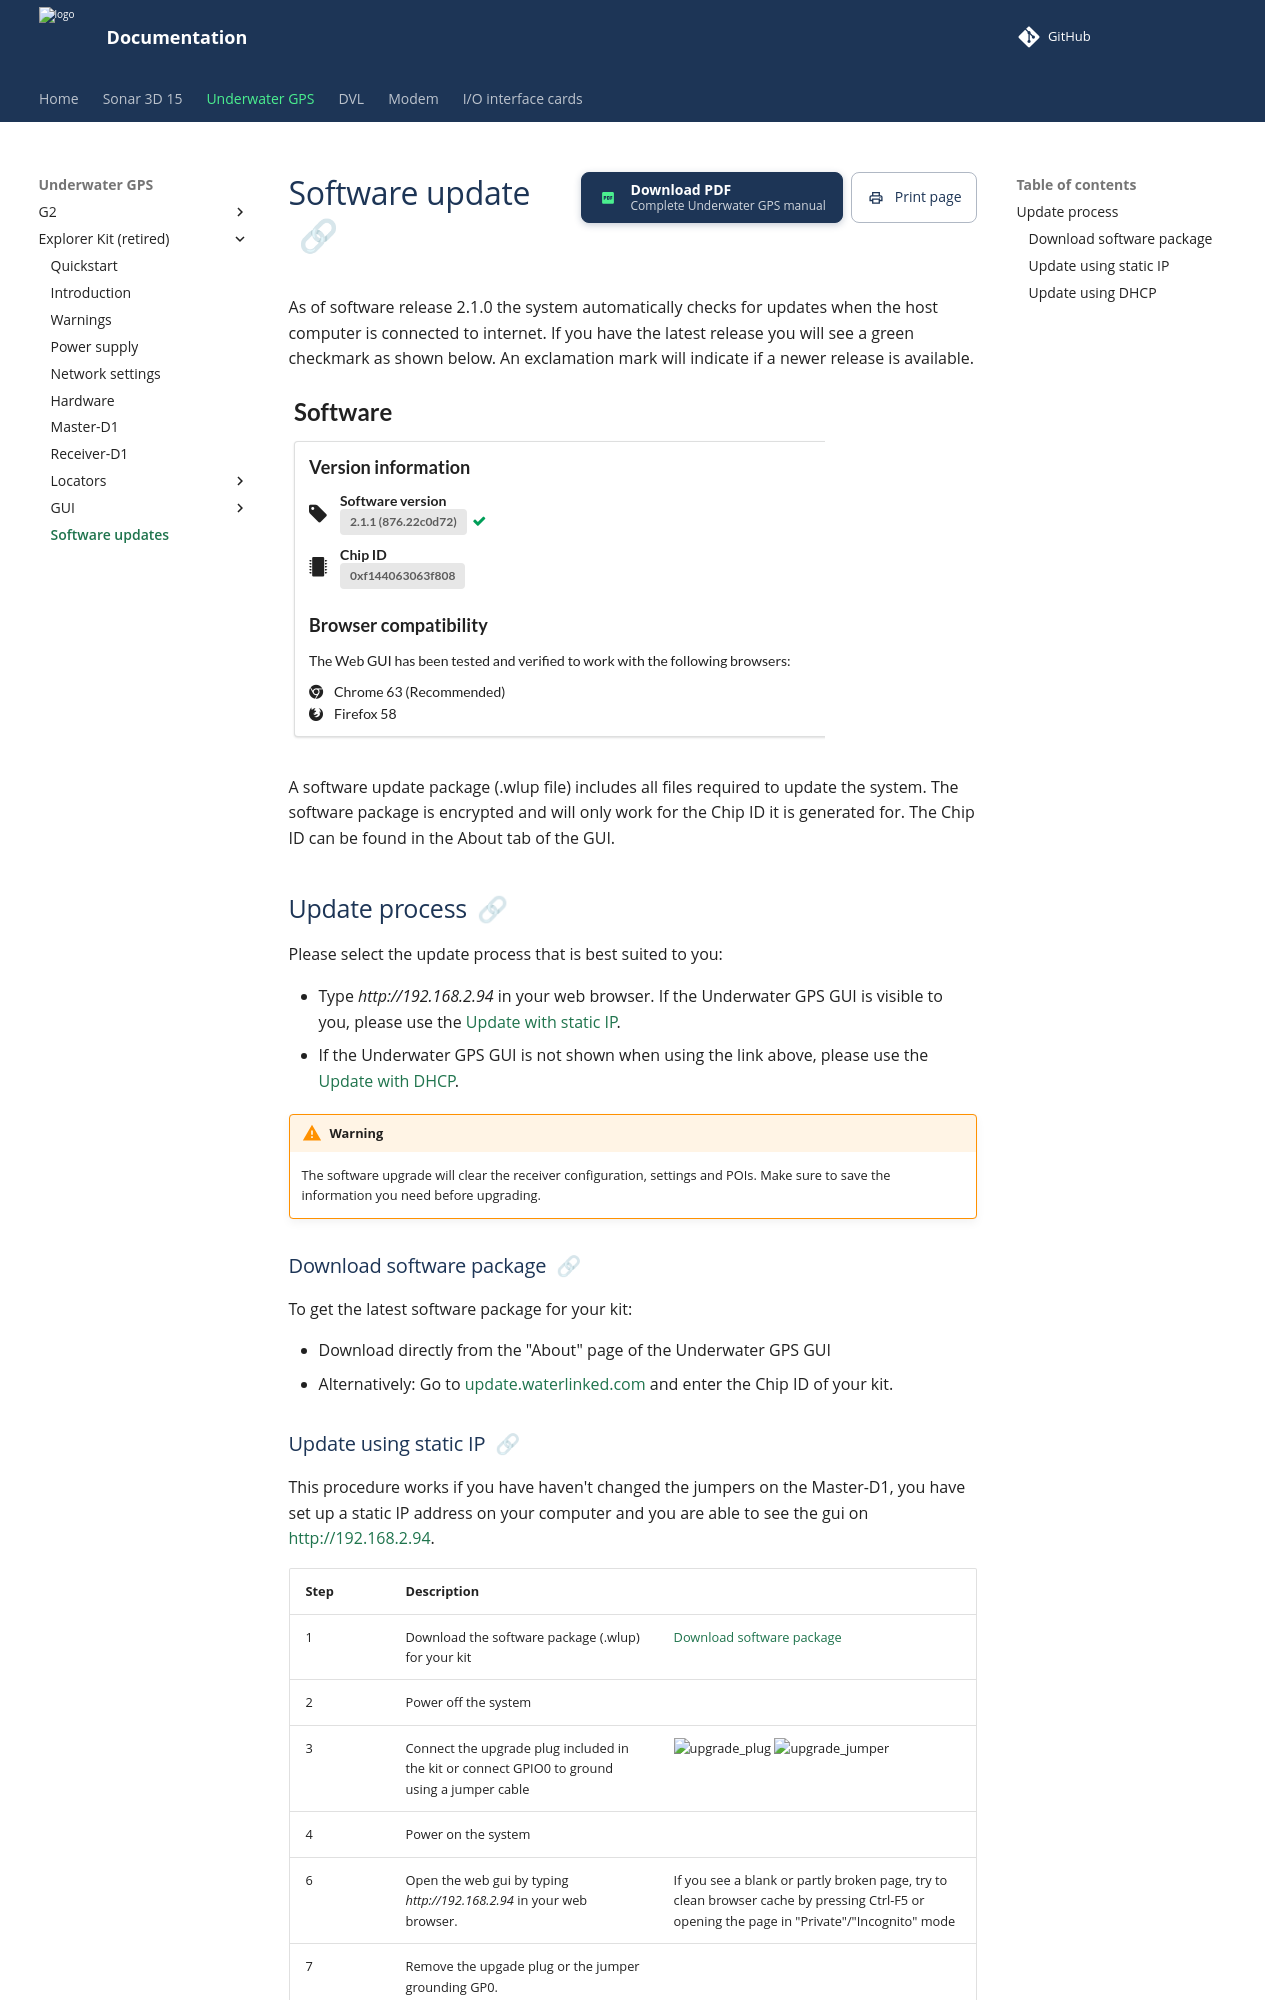

repository: waterlinked/docs · page: explorer-kit/upgrader/index.html · generator: mkdocs

# Software update

As of software release 2.1.0 the system automatically checks for updates when the host computer is connected to internet. If you have the latest release you will see a green checkmark as shown below. An exclamation mark will indicate if a newer release is available.

![sw_version](../img/sw_version.png)

A software update package (.wlup file) includes all files required to update the system. The software package is encrypted and will only work for the Chip ID it is generated for. The Chip ID can be found in the About tab of the GUI.

## Update process

Please select the update process that is best suited to you:

* Type *http://192.168.2.94* in your web browser. If the Underwater GPS GUI is visible to you, please use the [Update with static IP](#update-using-static-ip).
* If the Underwater GPS GUI is not shown when using the link above, please use the [Update with DHCP](#update-using-dhcp).

!!! warning
    The software upgrade will clear the receiver configuration, settings and POIs. Make sure to save the information you need before upgrading.

### Download software package

To get the latest software package for your kit:

* Download directly from the "About" page of the Underwater GPS GUI
* Alternatively: Go to [update.waterlinked.com](https://update.waterlinked.com) and enter the Chip ID of your kit.
